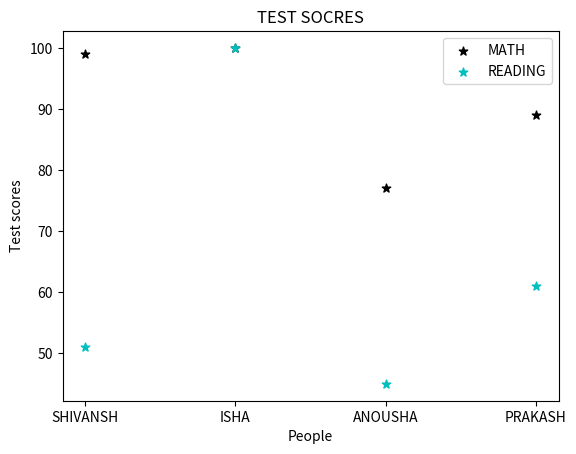

This chart was generated by the following Python code:
import matplotlib.pyplot as plt

names = ["SHIVANSH", "ISHA", "ANOUSHA", "PRAKASH"]
math_scores = [99, 100, 77, 89]
reading_scores=[51,100, 45, 61]

plt.scatter(names, math_scores, color="k",label="MATH",marker="*",s=40)
plt.scatter(names, reading_scores, color="c",label="READING",marker="*",s=40)

plt.ylabel("Test scores")
plt.xlabel("People")
plt.title("TEST SOCRES")
plt.legend()

plt.show()